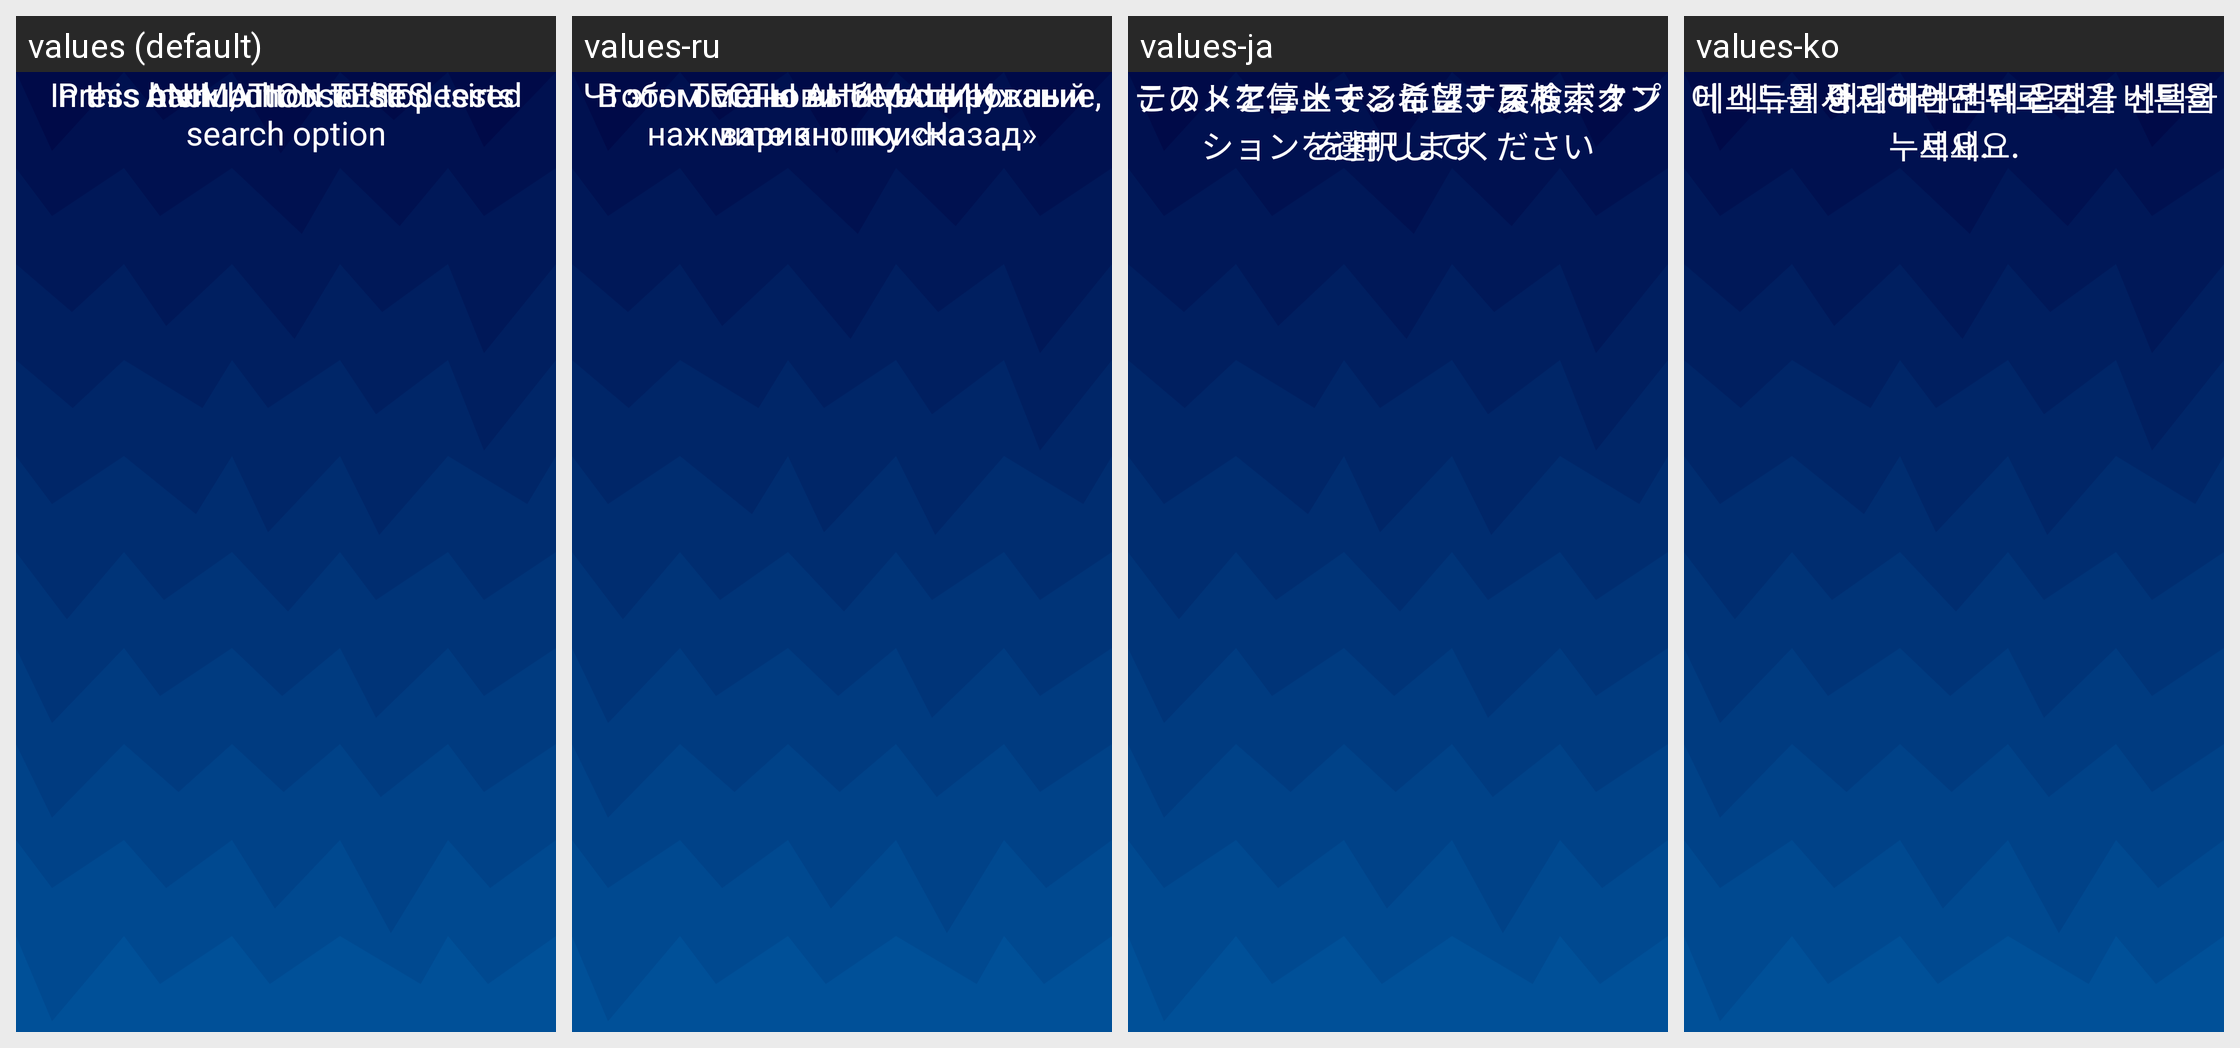

For this localized Android screen grid, give each drawn string resource with its value in every locale shown.
Android screen res/layout/fragment_animation_menu.xml rendered under 4 locales, left to right: values (default), values-ru, values-ja, values-ko. Device: Nexus 5 (rendered at 1080×1920; each locale shown at half size, 540×960, under a caption strip naming it); theme Theme.BadPixelSearch.
Other locales in the repository, not shown: values-ar, values-cs-rCZ, values-es, values-hi, values-id, values-it, values-pt, values-pt-rBR, values-ro, values-tr.
Strings drawn on this screen, with the default value and each locale's value (text and hints the layout hard-codes, and strings that could not be matched under every locale, appear in the picture but are not listed):

animation_test_full
  values: ANIMATION TESTS
  values-ru: ТЕСТЫ АНИМАЦИИ
  values-ja: アニメーションテスト
  values-ko: 애니메이션 테스트

choose
  values: In this menu, choose the desired search option
  values-ru: В этом меню выберите нужный вариант поиска
  values-ja: このメニューで、希望する検索オプションを選択してください
  values-ko: 이 메뉴에서 원하는 검색 옵션을 선택하세요.

touch
  values: Press back button to stop tests
  values-ru: Чтобы остановить тестирование, нажмите кнопку «Назад»
  values-ja: テストを停止するには、戻るボタンを押します
  values-ko: 테스트를 중지하려면 뒤로 가기 버튼을 누르세요.
